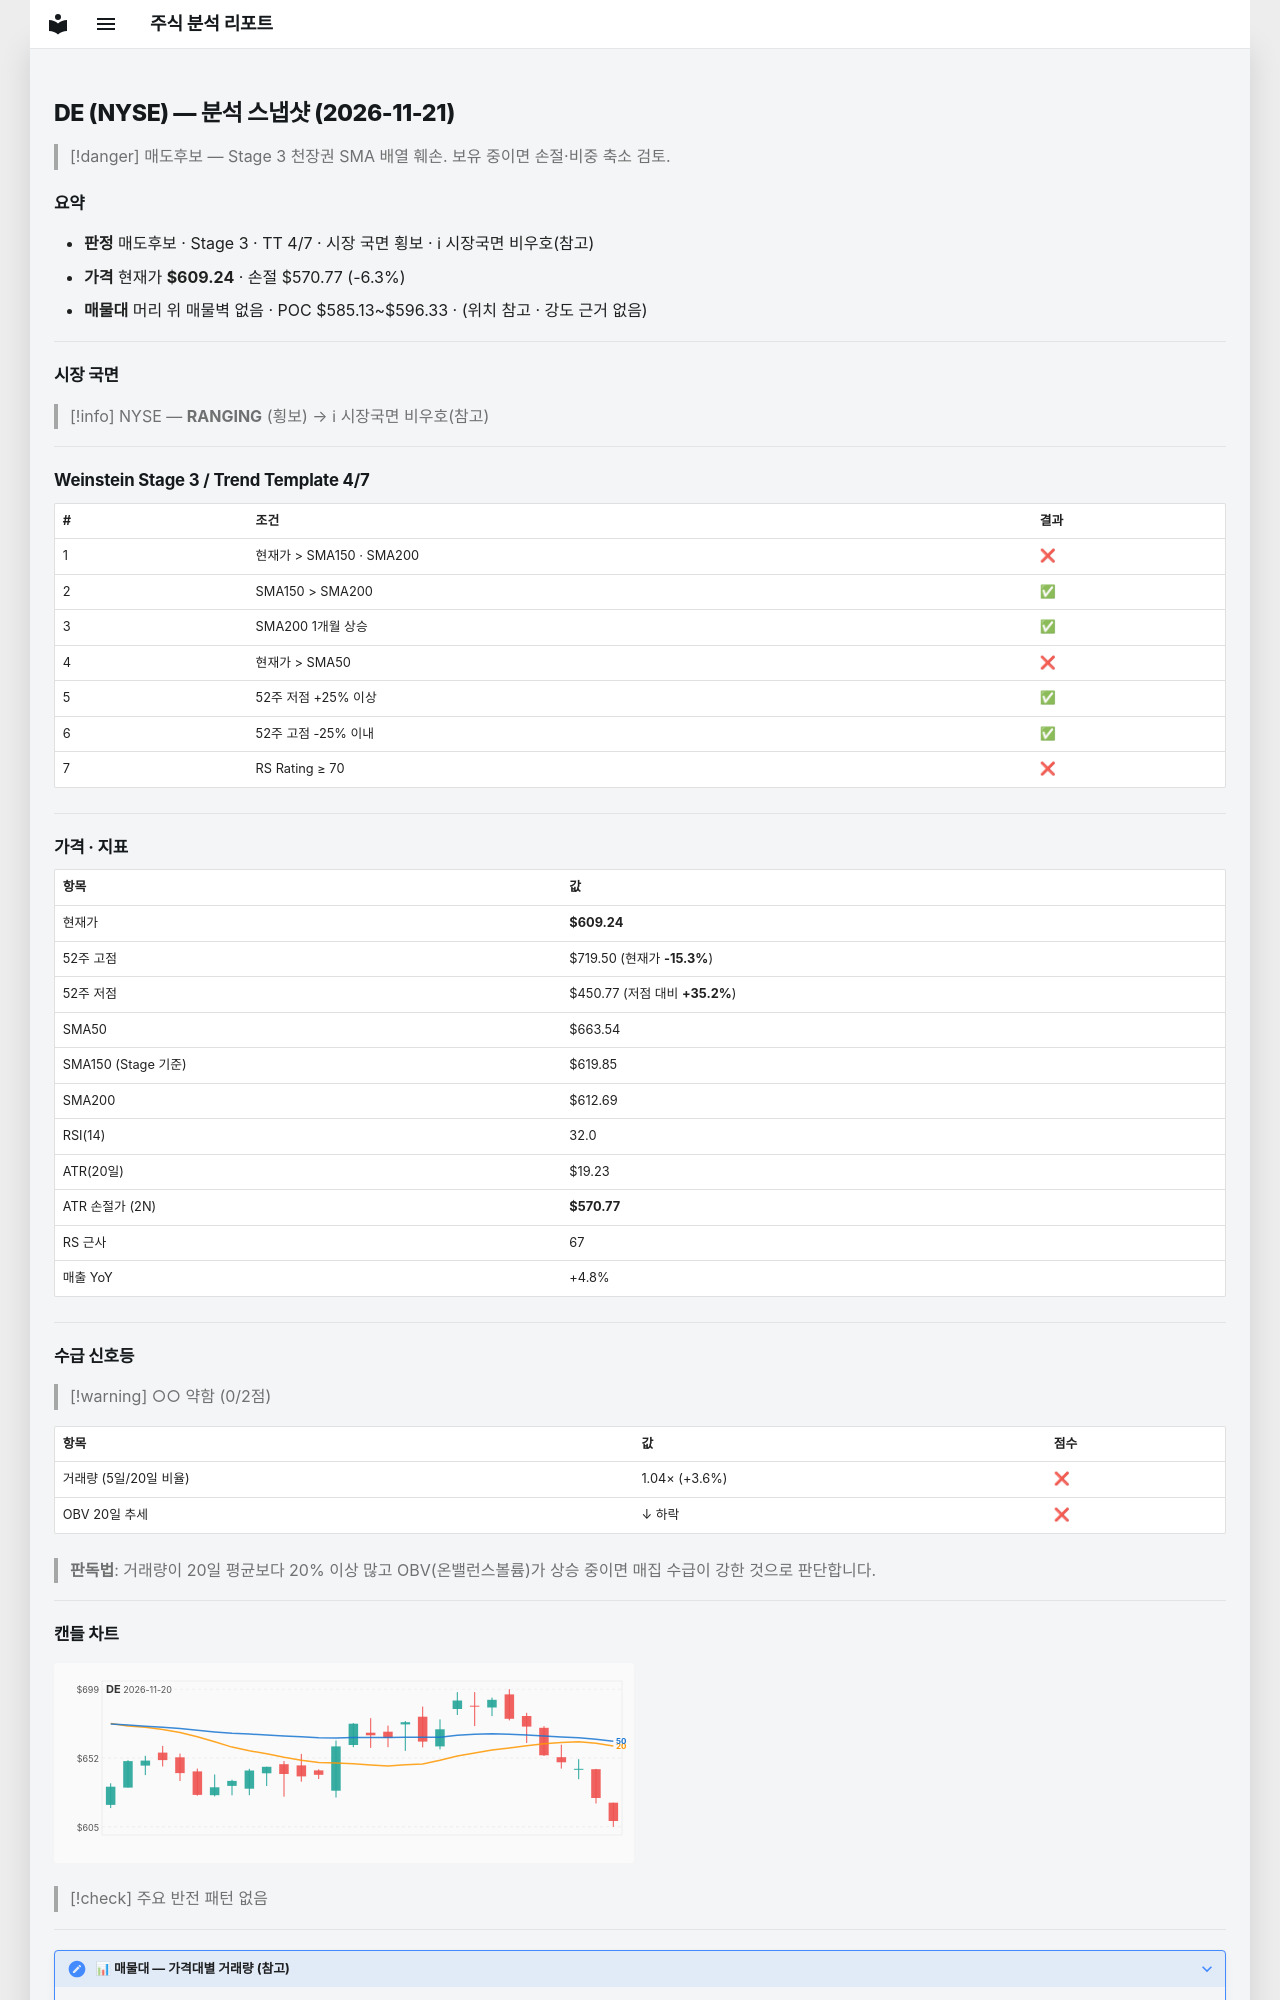

repository: soloandco/stock-reports · page: snapshots/DE-2026-11-21/index.html · generator: mkdocs

---
type: analysis-snapshot
title: DE 분석 스냅샷
ticker: DE
market: NYSE
created: 2026-11-21
updated: 2026-11-21
bar-date: 2026-11-20
verdict: 매도후보
real-rr: 2.87
sma50-gap-pct: -8.2
weekly-position: 저항대아래
weekly-overhead-price: 719.50
weekly-overhead-pct: 18.1
stage: 3
trend-template-score: 4
tt-max: 7
ma-set: sma-50-150-200
price: 609.239990234375
stop-price: 570.7712926875744
market-regime: RANGING
supply-demand-score: 0/2
supply-demand-label: 약함
status: tracking
tags:
  - stock-agent
  - watchlist
  - DE
  - analysis
related:
  - "[[analysis-template]]"
---

# DE (NYSE) — 분석 스냅샷 (2026-11-21)

> [!danger] 매도후보 — Stage 3 천장권
> SMA 배열 훼손. 보유 중이면 손절·비중 축소 검토.

## 요약

- **판정** 매도후보 · Stage 3 · TT 4/7 · 시장 국면 횡보 · ℹ 시장국면 비우호(참고)
- **가격** 현재가 **$609.24** · 손절 $570.77 (-6.3%)
- **매물대** 머리 위 매물벽 없음 · POC $585.13~$596.33 · (위치 참고 · 강도 근거 없음)

---

## 시장 국면

> [!info] NYSE — **RANGING** (횡보) → ℹ 시장국면 비우호(참고)

---

## Weinstein Stage 3 / Trend Template 4/7

| # | 조건 | 결과 |
|---|------|------|
| 1 | 현재가 > SMA150 · SMA200 | ❌ |
| 2 | SMA150 > SMA200 | ✅ |
| 3 | SMA200 1개월 상승 | ✅ |
| 4 | 현재가 > SMA50 | ❌ |
| 5 | 52주 저점 +25% 이상 | ✅ |
| 6 | 52주 고점 -25% 이내 | ✅ |
| 7 | RS Rating ≥ 70 | ❌ |

---

## 가격 · 지표

| 항목 | 값 |
|------|---|
| 현재가 | **$609.24** |
| 52주 고점 | $719.50 (현재가 **-15.3%**) |
| 52주 저점 | $450.77 (저점 대비 **+35.2%**) |
| SMA50 | $663.54 |
| SMA150 (Stage 기준) | $619.85 |
| SMA200 | $612.69 |
| RSI(14) | 32.0 |
| ATR(20일) | $19.23 |
| ATR 손절가 (2N) | **$570.77** |
| RS 근사 | 67 |
| 매출 YoY | +4.8% |

---
## 수급 신호등

> [!warning] ○○ 약함 (0/2점)

| 항목 | 값 | 점수 |
|------|------|------|
| 거래량 (5일/20일 비율) | 1.04× (+3.6%) | ❌ |
| OBV 20일 추세 | ↓ 하락 | ❌ |

> **판독법**: 거래량이 20일 평균보다 20% 이상 많고 OBV(온밸런스볼륨)가 상승 중이면 매집 수급이 강한 것으로 판단합니다.

---
